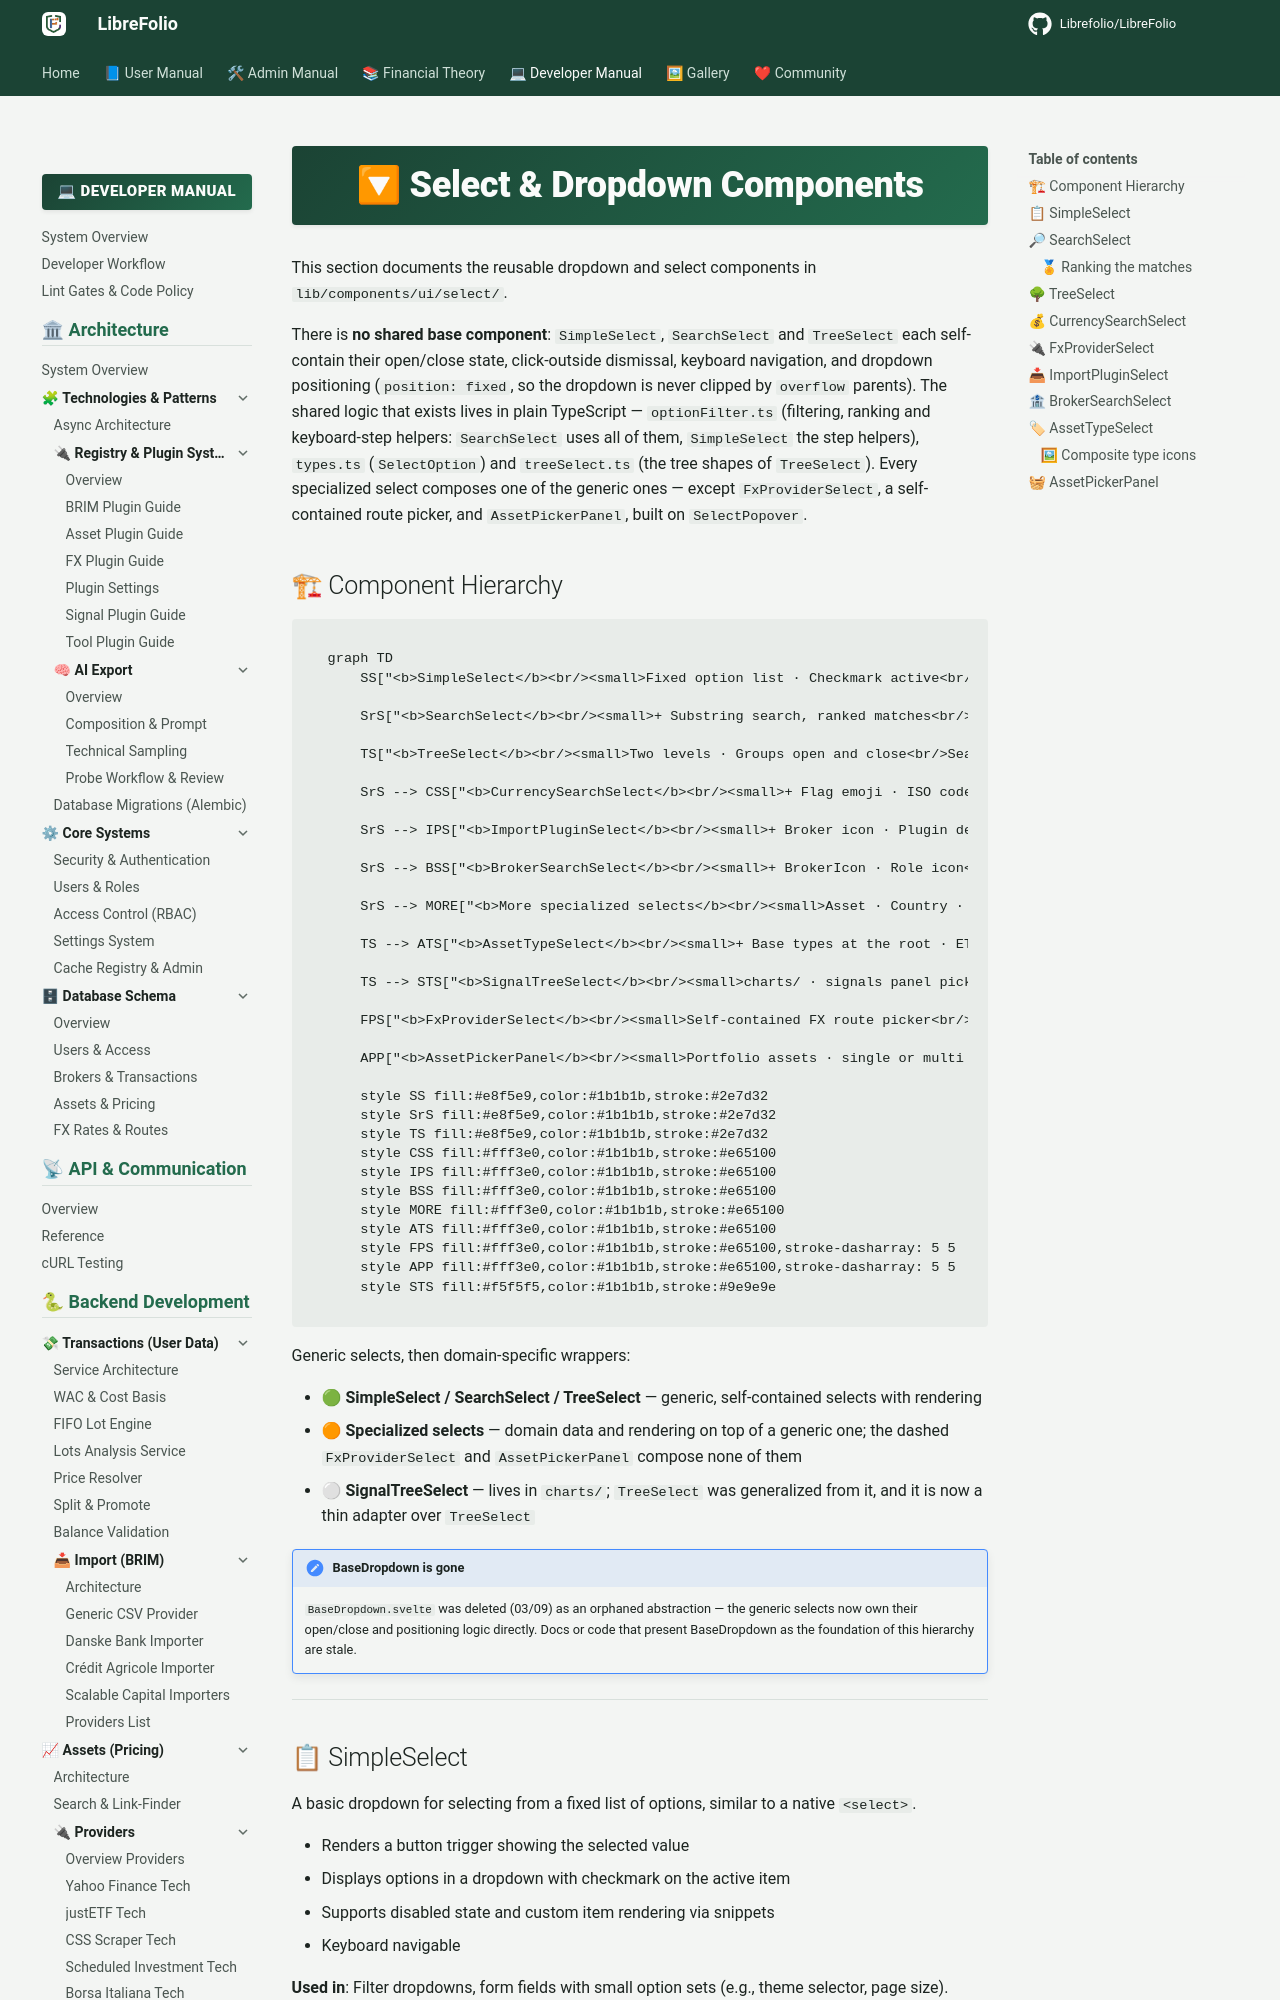

repository: Librefolio/LibreFolio · page: developer/frontend/components/core-ui/select/index.html · generator: mkdocs

# 🔽 Select & Dropdown Components

This section documents the reusable dropdown and select components in `lib/components/ui/select/`.

There is **no shared base component**: `SimpleSelect`, `SearchSelect` and `TreeSelect` each
self-contain their open/close state, click-outside dismissal, keyboard navigation, and dropdown
positioning (`position: fixed`, so the dropdown is never clipped by `overflow` parents). The shared
logic that exists lives in plain TypeScript — `optionFilter.ts` (filtering, ranking and
keyboard-step helpers: `SearchSelect` uses all of them, `SimpleSelect` the step helpers), `types.ts`
(`SelectOption`) and `treeSelect.ts` (the tree shapes of `TreeSelect`). Every specialized select
composes one of the generic ones — except `FxProviderSelect`, a self-contained route picker, and
`AssetPickerPanel`, built on `SelectPopover`.

## 🏗 Component Hierarchy

```mermaid
graph TD
    SS["<b>SimpleSelect</b><br/><small>Fixed option list · Checkmark active<br/>Custom rendering via snippets</small>"]

    SrS["<b>SearchSelect</b><br/><small>+ Substring search, ranked matches<br/>+ Section titles · Inline search · Create footer</small>"]

    TS["<b>TreeSelect</b><br/><small>Two levels · Groups open and close<br/>Search across both levels · Full keyboard model</small>"]

    SrS --> CSS["<b>CurrencySearchSelect</b><br/><small>+ Flag emoji · ISO code + name<br/>📡 <code>/utilities/currencies</code></small>"]

    SrS --> IPS["<b>ImportPluginSelect</b><br/><small>+ Broker icon · Plugin description<br/>📡 <code>/brokers/import/plugins</code></small>"]

    SrS --> BSS["<b>BrokerSearchSelect</b><br/><small>+ BrokerIcon · Role icon<br/>Brokers passed by the caller</small>"]

    SrS --> MORE["<b>More specialized selects</b><br/><small>Asset · Country · Sector · User<br/>(same <code>SearchSelect</code> composition)</small>"]

    TS --> ATS["<b>AssetTypeSelect</b><br/><small>+ Base types at the root · ETF and Crowdfunding families<br/>+ Composite type icons · <code>buildAssetTypeTree()</code></small>"]

    TS --> STS["<b>SignalTreeSelect</b><br/><small>charts/ · signals panel picker<br/>Thin adapter since D-K1 · prefix <code>signal-tree</code></small>"]

    FPS["<b>FxProviderSelect</b><br/><small>Self-contained FX route picker<br/>📡 <code>/fx/providers</code></small>"]

    APP["<b>AssetPickerPanel</b><br/><small>Portfolio assets · single or multi choice<br/>On <code>SelectPopover</code> + <code>CheckMenu</code></small>"]

    style SS fill:#e8f5e9,color:#1b1b1b,stroke:#2e7d32
    style SrS fill:#e8f5e9,color:#1b1b1b,stroke:#2e7d32
    style TS fill:#e8f5e9,color:#1b1b1b,stroke:#2e7d32
    style CSS fill:#fff3e0,color:#1b1b1b,stroke:#e65100
    style IPS fill:#fff3e0,color:#1b1b1b,stroke:#e65100
    style BSS fill:#fff3e0,color:#1b1b1b,stroke:#e65100
    style MORE fill:#fff3e0,color:#1b1b1b,stroke:#e65100
    style ATS fill:#fff3e0,color:#1b1b1b,stroke:#e65100
    style FPS fill:#fff3e0,color:#1b1b1b,stroke:#e65100,stroke-dasharray: 5 5
    style APP fill:#fff3e0,color:#1b1b1b,stroke:#e65100,stroke-dasharray: 5 5
    style STS fill:#f5f5f5,color:#1b1b1b,stroke:#9e9e9e
```

Generic selects, then domain-specific wrappers:

- 🟢 **SimpleSelect / SearchSelect / TreeSelect** — generic, self-contained selects with rendering
- 🟠 **Specialized selects** — domain data and rendering on top of a generic one; the dashed
  `FxProviderSelect` and `AssetPickerPanel` compose none of them
- ⚪ **SignalTreeSelect** — lives in `charts/`; `TreeSelect` was generalized from it, and it is now a
  thin adapter over `TreeSelect`

!!! note "BaseDropdown is gone"

    `BaseDropdown.svelte` was deleted (03/09) as an orphaned abstraction — the generic selects
    now own their open/close and positioning logic directly. Docs or code that present
    BaseDropdown as the foundation of this hierarchy are stale.

---

## 📋 SimpleSelect

A basic dropdown for selecting from a fixed list of options, similar to a native `<select>`.

- Renders a button trigger showing the selected value
- Displays options in a dropdown with checkmark on the active item
- Supports disabled state and custom item rendering via snippets
- Keyboard navigable

**Used in**: Filter dropdowns, form fields with small option sets (e.g., theme selector, page size).

---
